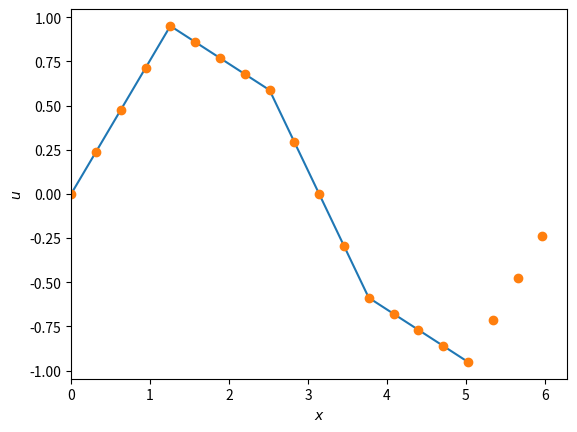

This figure's Python source:
#!/usr/bin/env python

import matplotlib.pyplot as plt
import numpy as np

def upscale_grid_nodes_periodic(u):
    dim = np.ndim(u)
    new_shape = tuple(2 * s for s in u.shape)
    uf = np.zeros(new_shape, dtype=u.dtype)
    uf[tuple([slice(None, None, 2)] * dim)] = u
    for axis in range(dim):
        slices_src = tuple(slice(None, -1, 2) if i == axis else slice(None) for i in range(dim))
        slices_dst = tuple(slice(1, None, 2) if i == axis else slice(None) for i in range(dim))
        uf[slices_dst] = (uf[slices_src] + np.roll(uf[slices_src], -1, axis=axis)) / 2
    return uf


def main():
    nx = 5
    L = 2 * np.pi

    x = np.linspace(0, L, nx, endpoint=False)
    u = np.sin(x)

    uf = upscale_grid_nodes_periodic(upscale_grid_nodes_periodic(u))
    xf = np.linspace(0, L, len(uf), endpoint=False)

    fig, ax = plt.subplots()
    ax.plot(x, u)
    ax.plot(xf, uf, 'o')
    ax.set_xlabel(r'$x$')
    ax.set_ylabel(r'$u$')
    ax.set_xlim(0, L)
    plt.show()

if __name__ == '__main__':
    main()
